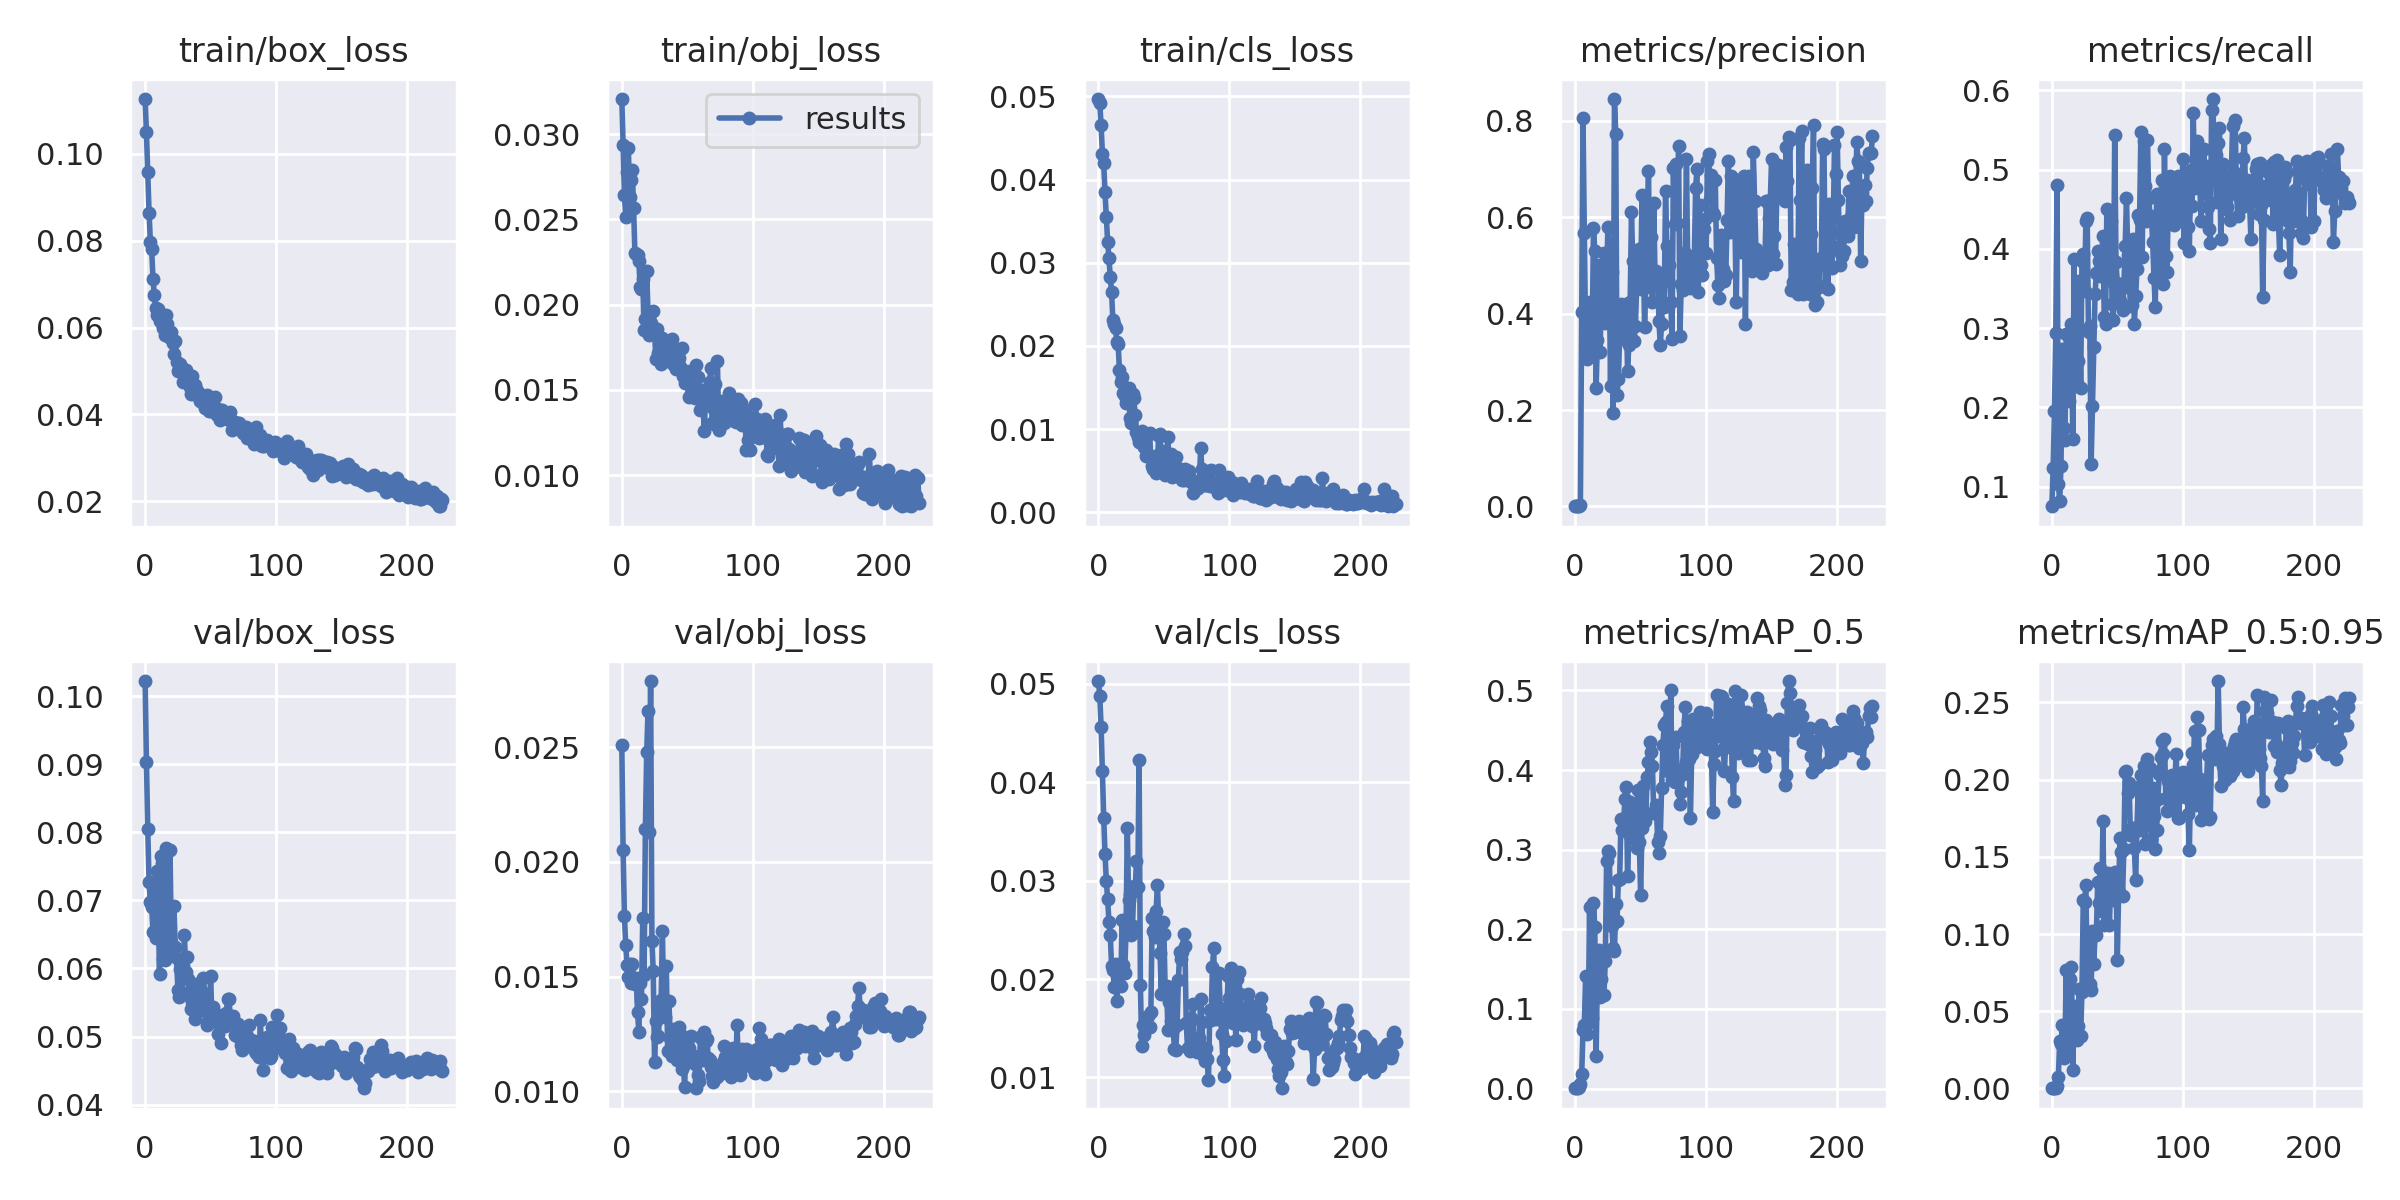

Data behind this chart, as committed beside it:
epoch, train/box_loss, train/obj_loss, train/cls_loss, metrics/precision, metrics/recall, metrics/mAP_0.5, metrics/mAP_0.5:0.95, val/box_loss, val/obj_loss, val/cls_loss, x/lr0, x/lr1, x/lr2
0, 0.1127, 0.03206, 0.04968, 0.0003116, 0.07511, 0.0003432, 8.4617e-05, 0.1022, 0.02509, 0.05029, 0.0955, 0.0005, 0.0005
1, 0.105, 0.02937, 0.04919, 0.0005938, 0.1233, 0.0006223, 0.0001656, 0.09037, 0.0205, 0.04876, 0.0901, 0.001096, 0.001096
2, 0.09587, 0.02643, 0.04651, 0.0009234, 0.1952, 0.001146, 0.000309, 0.08054, 0.01762, 0.04564, 0.08469, 0.001689, 0.001689
3, 0.08645, 0.02515, 0.04313, 0.001373, 0.2933, 0.002221, 0.0005254, 0.07264, 0.01636, 0.04116, 0.07928, 0.002277, 0.002277
4, 0.07979, 0.02776, 0.04193, 0.002441, 0.4809, 0.00586, 0.00164, 0.06971, 0.01549, 0.03641, 0.07386, 0.002862, 0.002862
5, 0.07803, 0.02916, 0.03844, 0.4025, 0.1031, 0.01811, 0.007664, 0.06906, 0.01498, 0.03272, 0.06844, 0.003442, 0.003442
6, 0.07116, 0.02631, 0.03551, 0.8051, 0.08125, 0.0736, 0.03078, 0.06537, 0.01556, 0.02997, 0.06302, 0.004019, 0.004019
7, 0.06753, 0.02732, 0.03251, 0.5668, 0.1256, 0.08038, 0.02883, 0.07114, 0.01471, 0.02812, 0.05759, 0.004591, 0.004591
8, 0.0644, 0.02789, 0.03061, 0.351, 0.2739, 0.1411, 0.04084, 0.06446, 0.01554, 0.02582, 0.05216, 0.00516, 0.00516
9, 0.06295, 0.02565, 0.02828, 0.3065, 0.1739, 0.06825, 0.01941, 0.07428, 0.01491, 0.02443, 0.04673, 0.005725, 0.005725
10, 0.0643, 0.02303, 0.02642, 0.323, 0.1582, 0.08181, 0.02743, 0.0685, 0.01466, 0.02137, 0.04129, 0.006286, 0.006286
11, 0.06142, 0.02298, 0.02307, 0.4243, 0.2926, 0.2278, 0.07669, 0.05926, 0.01493, 0.02089, 0.03584, 0.006842, 0.006842
12, 0.06276, 0.02293, 0.02264, 0.3292, 0.2707, 0.08436, 0.02576, 0.07657, 0.01344, 0.01924, 0.03039, 0.007395, 0.007395
13, 0.06108, 0.02256, 0.02214, 0.3505, 0.2082, 0.08912, 0.03283, 0.07545, 0.01258, 0.02155, 0.02494, 0.007944, 0.007944
14, 0.05996, 0.02102, 0.02044, 0.5781, 0.2883, 0.2334, 0.07089, 0.06144, 0.01471, 0.01779, 0.01949, 0.008489, 0.008489
15, 0.05825, 0.02089, 0.02026, 0.5309, 0.3051, 0.2025, 0.0787, 0.0612, 0.01401, 0.01972, 0.01403, 0.00903, 0.00903
16, 0.06284, 0.0215, 0.01708, 0.2451, 0.1594, 0.04032, 0.01169, 0.07772, 0.01756, 0.02096, 0.009472, 0.009472, 0.009472
17, 0.06076, 0.0185, 0.01561, 0.3454, 0.3872, 0.1445, 0.05346, 0.06273, 0.01506, 0.01925, 0.009472, 0.009472, 0.009472
18, 0.05792, 0.01915, 0.0162, 0.5006, 0.227, 0.1738, 0.05293, 0.06796, 0.02144, 0.02601, 0.009439, 0.009439, 0.009439
19, 0.05777, 0.02196, 0.01437, 0.3214, 0.2307, 0.1144, 0.0313, 0.07746, 0.02477, 0.02143, 0.009406, 0.009406, 0.009406
20, 0.05901, 0.01955, 0.01392, 0.4282, 0.258, 0.137, 0.04021, 0.06384, 0.02658, 0.02058, 0.009373, 0.009373, 0.009373
21, 0.05643, 0.01821, 0.01309, 0.3847, 0.3588, 0.1655, 0.0646, 0.06266, 0.02131, 0.02463, 0.00934, 0.00934, 0.00934
22, 0.05382, 0.01889, 0.01336, 0.5269, 0.2239, 0.1177, 0.03408, 0.06919, 0.02788, 0.03533, 0.009307, 0.009307, 0.009307
23, 0.05686, 0.01831, 0.01495, 0.3813, 0.3852, 0.1598, 0.06252, 0.06309, 0.01654, 0.02806, 0.009274, 0.009274, 0.009274
24, 0.05207, 0.01961, 0.01135, 0.4693, 0.3938, 0.2861, 0.1218, 0.06147, 0.01526, 0.02867, 0.009241, 0.009241, 0.009241
25, 0.04987, 0.01841, 0.01069, 0.5803, 0.3472, 0.2977, 0.1207, 0.05683, 0.01127, 0.02448, 0.009208, 0.009208, 0.009208
26, 0.05019, 0.01682, 0.01418, 0.499, 0.4354, 0.2963, 0.1317, 0.05578, 0.01306, 0.02538, 0.009175, 0.009175, 0.009175
27, 0.0517, 0.01855, 0.01377, 0.2495, 0.4385, 0.2224, 0.06783, 0.05991, 0.01237, 0.02942, 0.009142, 0.009142, 0.009142
28, 0.05068, 0.01714, 0.01168, 0.4858, 0.2952, 0.2043, 0.0858, 0.05615, 0.01243, 0.02898, 0.009109, 0.009109, 0.009109
29, 0.04752, 0.01672, 0.009649, 0.1949, 0.3024, 0.176, 0.06763, 0.05855, 0.01372, 0.03202, 0.009076, 0.009076, 0.009076
30, 0.04901, 0.0165, 0.009043, 0.8455, 0.1281, 0.1721, 0.06373, 0.06494, 0.01396, 0.02932, 0.009043, 0.009043, 0.009043
31, 0.05017, 0.01801, 0.008455, 0.7722, 0.2011, 0.2314, 0.1019, 0.05953, 0.01698, 0.04231, 0.00901, 0.00901, 0.00901
32, 0.04819, 0.01794, 0.008469, 0.2322, 0.2765, 0.211, 0.08088, 0.06171, 0.01378, 0.0194, 0.008977, 0.008977, 0.008977
33, 0.04809, 0.01669, 0.009798, 0.264, 0.3426, 0.2625, 0.09905, 0.0585, 0.01322, 0.01316, 0.008944, 0.008944, 0.008944
34, 0.04628, 0.01683, 0.008713, 0.355, 0.3698, 0.2637, 0.09943, 0.05668, 0.01547, 0.0153, 0.008911, 0.008911, 0.008911
35, 0.04457, 0.01673, 0.007835, 0.4197, 0.3967, 0.3384, 0.1334, 0.054, 0.01176, 0.01432, 0.008878, 0.008878, 0.008878
36, 0.04881, 0.01767, 0.006741, 0.3806, 0.3843, 0.3242, 0.1198, 0.05508, 0.01392, 0.01599, 0.008845, 0.008845, 0.008845
37, 0.04474, 0.01758, 0.007058, 0.3484, 0.3657, 0.3356, 0.1428, 0.05401, 0.01232, 0.01618, 0.008812, 0.008812, 0.008812
38, 0.04675, 0.01796, 0.009322, 0.4147, 0.3886, 0.3632, 0.1152, 0.0526, 0.01154, 0.01627, 0.008779, 0.008779, 0.008779
39, 0.04575, 0.01649, 0.0095, 0.4197, 0.4165, 0.379, 0.1732, 0.05371, 0.01154, 0.0151, 0.008746, 0.008746, 0.008746
40, 0.04507, 0.01736, 0.006542, 0.2804, 0.3137, 0.2674, 0.1061, 0.05774, 0.01272, 0.01662, 0.008713, 0.008713, 0.008713
41, 0.04445, 0.0162, 0.005533, 0.3355, 0.3056, 0.32, 0.1212, 0.05792, 0.01243, 0.02616, 0.00868, 0.00868, 0.00868
42, 0.04311, 0.01682, 0.005148, 0.4246, 0.4498, 0.3594, 0.1292, 0.05706, 0.01137, 0.02485, 0.008647, 0.008647, 0.008647
43, 0.04399, 0.01637, 0.006783, 0.6107, 0.3607, 0.3458, 0.1396, 0.0539, 0.01147, 0.02425, 0.008614, 0.008614, 0.008614
44, 0.04374, 0.01689, 0.004714, 0.5083, 0.3836, 0.3152, 0.1057, 0.0586, 0.01281, 0.02696, 0.008581, 0.008581, 0.008581
45, 0.04246, 0.01625, 0.006314, 0.3425, 0.4357, 0.3313, 0.138, 0.0547, 0.01246, 0.02959, 0.008548, 0.008548, 0.008548
46, 0.04157, 0.01747, 0.00921, 0.3738, 0.33, 0.3144, 0.132, 0.0562, 0.01096, 0.02578, 0.008515, 0.008515, 0.008515
47, 0.04434, 0.0158, 0.009428, 0.4582, 0.3108, 0.302, 0.1222, 0.05176, 0.0111, 0.02265, 0.008482, 0.008482, 0.008482
48, 0.04217, 0.01543, 0.006029, 0.4882, 0.5438, 0.3751, 0.1402, 0.05222, 0.0102, 0.01851, 0.008449, 0.008449, 0.008449
49, 0.04075, 0.01574, 0.0074, 0.5336, 0.3835, 0.3101, 0.1394, 0.0532, 0.0122, 0.02584, 0.008416, 0.008416, 0.008416
50, 0.04083, 0.0157, 0.005509, 0.4507, 0.3566, 0.2426, 0.08332, 0.05892, 0.01198, 0.0246, 0.008383, 0.008383, 0.008383
51, 0.04236, 0.01461, 0.004473, 0.6462, 0.3378, 0.3275, 0.127, 0.0525, 0.0119, 0.01846, 0.00835, 0.00835, 0.00835
52, 0.04172, 0.0161, 0.005207, 0.5381, 0.3339, 0.3794, 0.1622, 0.05437, 0.01156, 0.01933, 0.008317, 0.008317, 0.008317
53, 0.04398, 0.01477, 0.009038, 0.3723, 0.3489, 0.3355, 0.1532, 0.05207, 0.0124, 0.01485, 0.008284, 0.008284, 0.008284
54, 0.04088, 0.01503, 0.005061, 0.4697, 0.3233, 0.3465, 0.1243, 0.05331, 0.01136, 0.01771, 0.008251, 0.008251, 0.008251
55, 0.03994, 0.01524, 0.007051, 0.5733, 0.3526, 0.3917, 0.1554, 0.05323, 0.01154, 0.01568, 0.008218, 0.008218, 0.008218
56, 0.04133, 0.01453, 0.004222, 0.6952, 0.404, 0.4097, 0.2049, 0.0503, 0.01117, 0.01872, 0.008185, 0.008185, 0.008185
57, 0.03867, 0.01648, 0.005572, 0.4562, 0.4638, 0.4358, 0.2057, 0.05284, 0.01013, 0.01489, 0.008152, 0.008152, 0.008152
58, 0.04077, 0.01573, 0.0057, 0.5597, 0.3922, 0.4227, 0.1914, 0.04909, 0.01072, 0.01288, 0.008119, 0.008119, 0.008119
59, 0.04099, 0.01499, 0.006609, 0.4235, 0.3639, 0.4056, 0.1976, 0.05207, 0.01043, 0.01275, 0.008086, 0.008086, 0.008086
... 168 more rows
